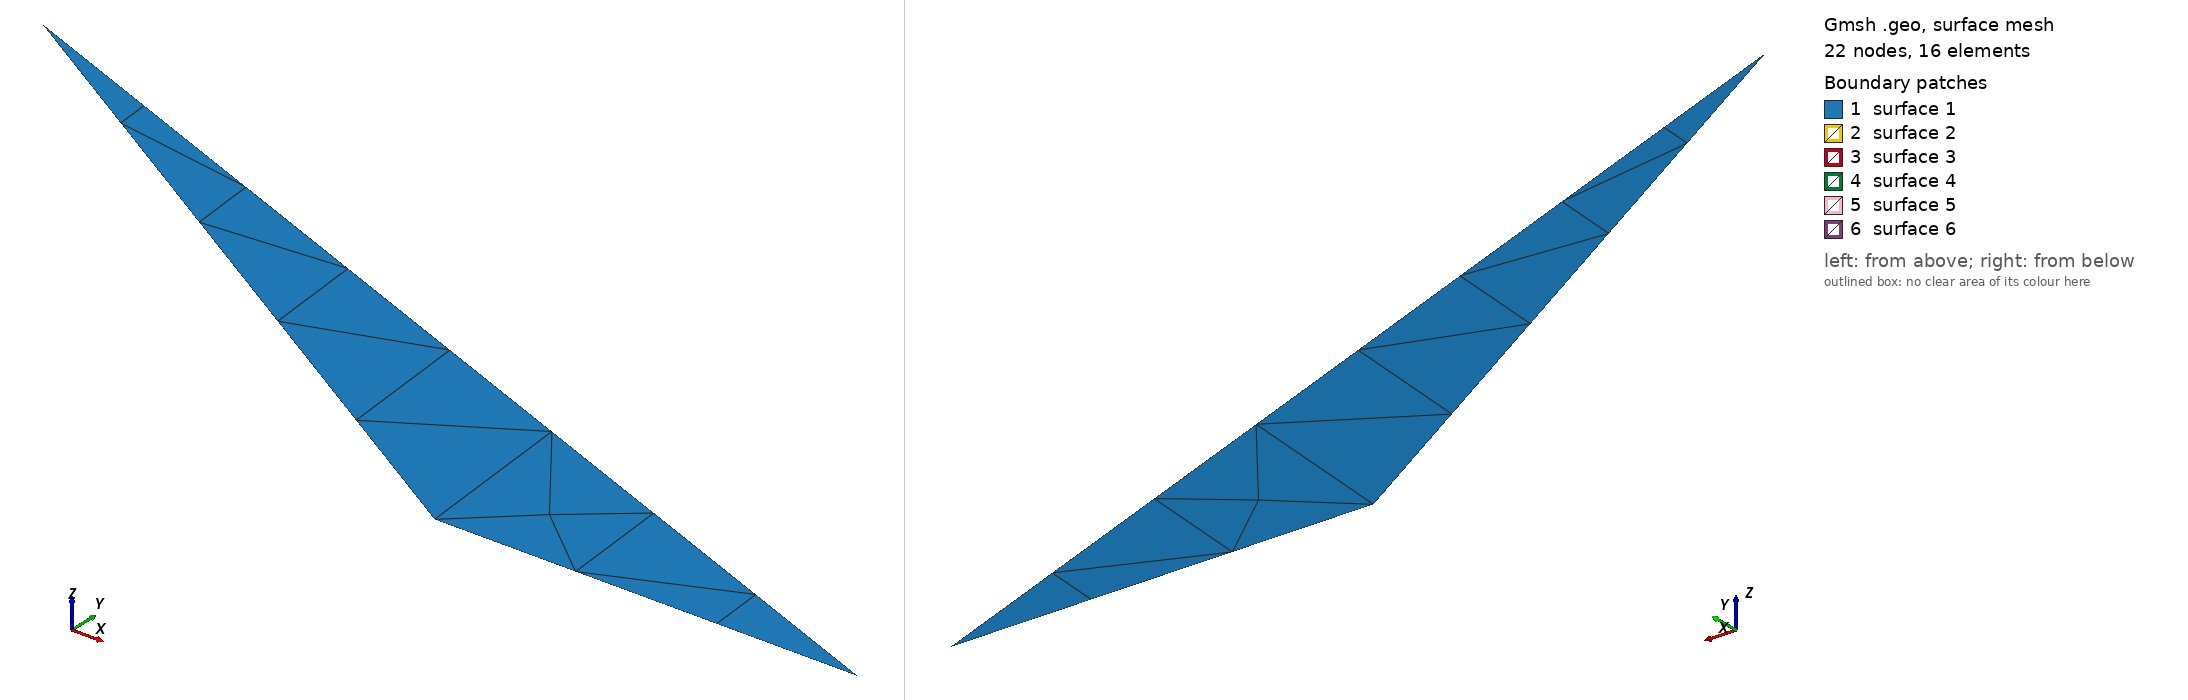

Gmsh geometry script, surface-meshed: 22 nodes, 16 surface elements. Boundary patches (legend numbers): 1 surface 1, 2 surface 2, 3 surface 3, 4 surface 4, 5 surface 5, 6 surface 6. Left view from above one corner, right view from below the opposite corner. The script declares no physical surfaces, so the legend lists its geometric surfaces. The drawing asked Gmsh for element sizes between 1% and 20% of the model's largest extent; the script's own settings can give other sizes.

=== polygon_24-Mar-23-1450.geo (drawn) ===
//region polygon_24-Mar-23-1450
//idreg 0
//nholes 5
//extbnd
//npts 3
Point(1) = {1.82692289352417,3.442307710647583,0,1};
Point(2) = {6.019230365753174,0.865384578704834,0,1};
Point(3) = {8.40384578704834,0.865384578704834,0,1};
//hole 1
//npts 1
Point(4) = {7.0,0.11538457870483398,0,1};
//hole 2
//npts 1
Point(5) = {7.384615421295166,0.34615421295166016,0,1};
//hole 3
//npts 1
Point(6) = {7.961538314819336,0.365384578704834,0,1};
//hole 4
//npts 1
Point(7) = {7.711538791656494,0.865384578704834,0,1};
//hole 5
//npts 1
Point(8) = {5.826923370361328,0.48076915740966797,0,1};
//lines
Line(1) = {3,1};
Line(2) = {1,2};
Line(3) = {2,3};
Line(4) = {4,4};
Line(5) = {5,5};
Line(6) = {6,6};
Line(7) = {7,7};
Line(8) = {8,8};
//polygons
Line Loop(1) = {1:3};
Plane Surface(1) = {1};
Line Loop(2) = {4:4};
Plane Surface(2) = {2};
Line Loop(3) = {5:5};
Plane Surface(3) = {3};
Line Loop(4) = {6:6};
Plane Surface(4) = {4};
Line Loop(5) = {7:7};
Plane Surface(5) = {5};
Line Loop(6) = {8:8};
Plane Surface(6) = {6};
